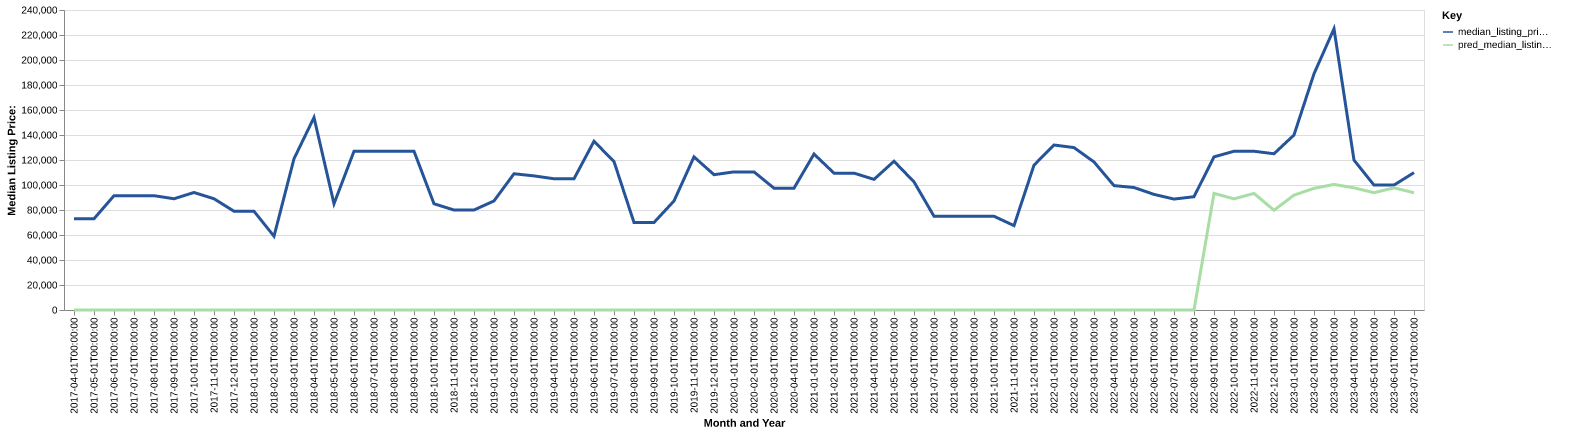

The table this chart was drawn from, first rows:
date, time_idx, median_listing_price, thirty_year_interest_rate_five, month, county_name, active_listing_count, median_days_on_market, pred_median_listing_price, month_year
2017-04-01, 0, 73000, 4.03, 4, lipscomb, tx, 1.0, 5.0, 0, Apr-2017
2017-05-01, 1, 73000, 4.32, 5, lipscomb, tx, 1.0, 21.0, 0, May-2017
2017-06-01, 2, 91450, 4.2, 6, lipscomb, tx, 2.0, 33.0, 0, Jun-2017
2017-07-01, 3, 91450, 4.19, 7, lipscomb, tx, 4.0, 39.0, 0, Jul-2017
2017-08-01, 4, 91450, 4.3, 8, lipscomb, tx, 4.0, 71.0, 0, Aug-2017
2017-09-01, 5, 89000, 4.1, 9, lipscomb, tx, 4.0, 96.0, 0, Sep-2017
2017-10-01, 6, 94000, 4.05, 10, lipscomb, tx, 4.0, 116.0, 0, Oct-2017
2017-11-01, 7, 89000, 3.94, 11, lipscomb, tx, 4.0, 134.0, 0, Nov-2017
2017-12-01, 8, 79000, 4.03, 12, lipscomb, tx, 3.0, 166.0, 0, Dec-2017
2018-01-01, 9, 79000, 3.93, 1, lipscomb, tx, 3.0, 20.0, 0, Jan-2018
2018-02-01, 10, 59000, 3.83, 2, lipscomb, tx, 2.0, 80.0, 0, Feb-2018
2018-03-01, 11, 121000, 3.94, 3, lipscomb, tx, 1.0, 45.0, 0, Mar-2018
2018-04-01, 12, 154000, 3.95, 4, lipscomb, tx, 1.0, 29.0, 0, Apr-2018
2018-05-01, 13, 85000, 3.99, 5, lipscomb, tx, 1.0, 12.0, 0, May-2018
2018-06-01, 14, 127000, 4.15, 6, lipscomb, tx, 2.0, 30.0, 0, Jun-2018
2018-07-01, 15, 127000, 4.4, 7, lipscomb, tx, 2.0, 54.0, 0, Jul-2018
2018-08-01, 16, 127000, 4.46, 8, lipscomb, tx, 2.0, 82.0, 0, Aug-2018
2018-09-01, 17, 127000, 4.58, 9, lipscomb, tx, 2.0, 107.0, 0, Sep-2018
2018-10-01, 18, 85000, 4.66, 10, lipscomb, tx, 3.0, 125.0, 0, Oct-2018
2018-11-01, 19, 80000, 4.62, 11, lipscomb, tx, 3.0, 153.0, 0, Nov-2018
2018-12-01, 20, 80000, 4.54, 12, lipscomb, tx, 3.0, 136.0, 0, Dec-2018
2019-01-01, 21, 87250, 4.6, 1, lipscomb, tx, 4.0, 95.0, 0, Jan-2019
2019-02-01, 22, 109000, 4.72, 2, lipscomb, tx, 5.0, 65.0, 0, Feb-2019
2019-03-01, 23, 107286, 4.9, 3, lipscomb, tx, 4.0, 143.0, 0, Mar-2019
2019-04-01, 24, 105000, 4.94, 4, lipscomb, tx, 2.0, 238.0, 0, Apr-2019
2019-05-01, 25, 105000, 4.75, 5, lipscomb, tx, 2.0, 163.0, 0, May-2019
2019-06-01, 26, 135000, 4.51, 6, lipscomb, tx, 3.0, 16.0, 0, Jun-2019
2019-07-01, 27, 118750, 4.41, 7, lipscomb, tx, 3.0, 37.0, 0, Jul-2019
2019-08-01, 28, 70000, 4.41, 8, lipscomb, tx, 3.0, 54.0, 0, Aug-2019
2019-09-01, 29, 70000, 4.2, 9, lipscomb, tx, 3.0, 70.0, 0, Sep-2019
2019-10-01, 30, 87250, 4.14, 10, lipscomb, tx, 3.0, 72.0, 0, Oct-2019
2019-11-01, 31, 122500, 3.84, 11, lipscomb, tx, 4.0, 24.0, 0, Nov-2019
2019-12-01, 32, 108250, 3.81, 12, lipscomb, tx, 3.0, 58.0, 0, Dec-2019
2020-01-01, 33, 110500, 3.75, 1, lipscomb, tx, 2.0, 83.0, 0, Jan-2020
2020-02-01, 34, 110500, 3.73, 2, lipscomb, tx, 2.0, 115.0, 0, Feb-2020
2020-03-01, 35, 97450, 3.78, 3, lipscomb, tx, 2.0, 146.0, 0, Mar-2020
2020-04-01, 36, 97450, 3.75, 4, lipscomb, tx, 1.0, 167.0, 0, Apr-2020
2021-01-01, 45, 124750, 2.99, 1, lipscomb, tx, 2.0, 5.0, 0, Jan-2021
2021-02-01, 46, 109500, 2.93, 2, lipscomb, tx, 2.0, 25.0, 0, Feb-2021
2021-03-01, 47, 109500, 2.88, 3, lipscomb, tx, 2.0, 53.0, 0, Mar-2021
2021-04-01, 48, 104500, 2.84, 4, lipscomb, tx, 2.0, 81.0, 0, Apr-2021
2021-05-01, 49, 119000, 2.71, 5, lipscomb, tx, 3.0, 64.0, 0, May-2021
2021-06-01, 50, 102500, 2.79, 6, lipscomb, tx, 2.0, 85.0, 0, Jun-2021
2021-07-01, 51, 75000, 2.97, 7, lipscomb, tx, 1.0, 68.0, 0, Jul-2021
2021-08-01, 52, 75000, 3.17, 8, lipscomb, tx, 1.0, 100.0, 0, Aug-2021
2021-09-01, 53, 75000, 3.18, 9, lipscomb, tx, 1.0, 128.0, 0, Sep-2021
2021-10-01, 54, 75000, 3.0, 10, lipscomb, tx, 1.0, 159.0, 0, Oct-2021
2021-11-01, 55, 67500, 3.02, 11, lipscomb, tx, 1.0, 184.0, 0, Nov-2021
2021-12-01, 56, 115875, 2.98, 12, lipscomb, tx, 1.0, 70.0, 0, Dec-2021
2022-01-01, 57, 132000, 2.87, 1, lipscomb, tx, 1.0, 38.0, 0, Jan-2022
2022-02-01, 58, 129925, 3.01, 2, lipscomb, tx, 8.0, 27.0, 0, Feb-2022
2022-03-01, 59, 118450, 3.14, 3, lipscomb, tx, 8.0, 55.0, 0, Mar-2022
2022-04-01, 60, 99500, 3.1, 4, lipscomb, tx, 8.0, 83.0, 0, Apr-2022
2022-05-01, 61, 98000, 3.12, 5, lipscomb, tx, 7.0, 57.0, 0, May-2022
2022-06-01, 62, 92500, 3.56, 6, lipscomb, tx, 7.0, 61.0, 0, Jun-2022
2022-07-01, 63, 88750, 3.92, 7, lipscomb, tx, 5.0, 65.0, 0, Jul-2022
2022-08-01, 64, 90625, 4.67, 8, lipscomb, tx, 6.0, 79.0, 0, Aug-2022
2022-09-01, 65, 122500, 5.11, 9, lipscomb, tx, 5.0, 104.0, 93287, Sep-2022
2022-10-01, 66, 127000, 5.3, 10, lipscomb, tx, 7.0, 120.0, 88924, Oct-2022
2022-11-01, 67, 127000, 5.81, 11, lipscomb, tx, 7.0, 152.0, 93266, Nov-2022
... 8 more rows
